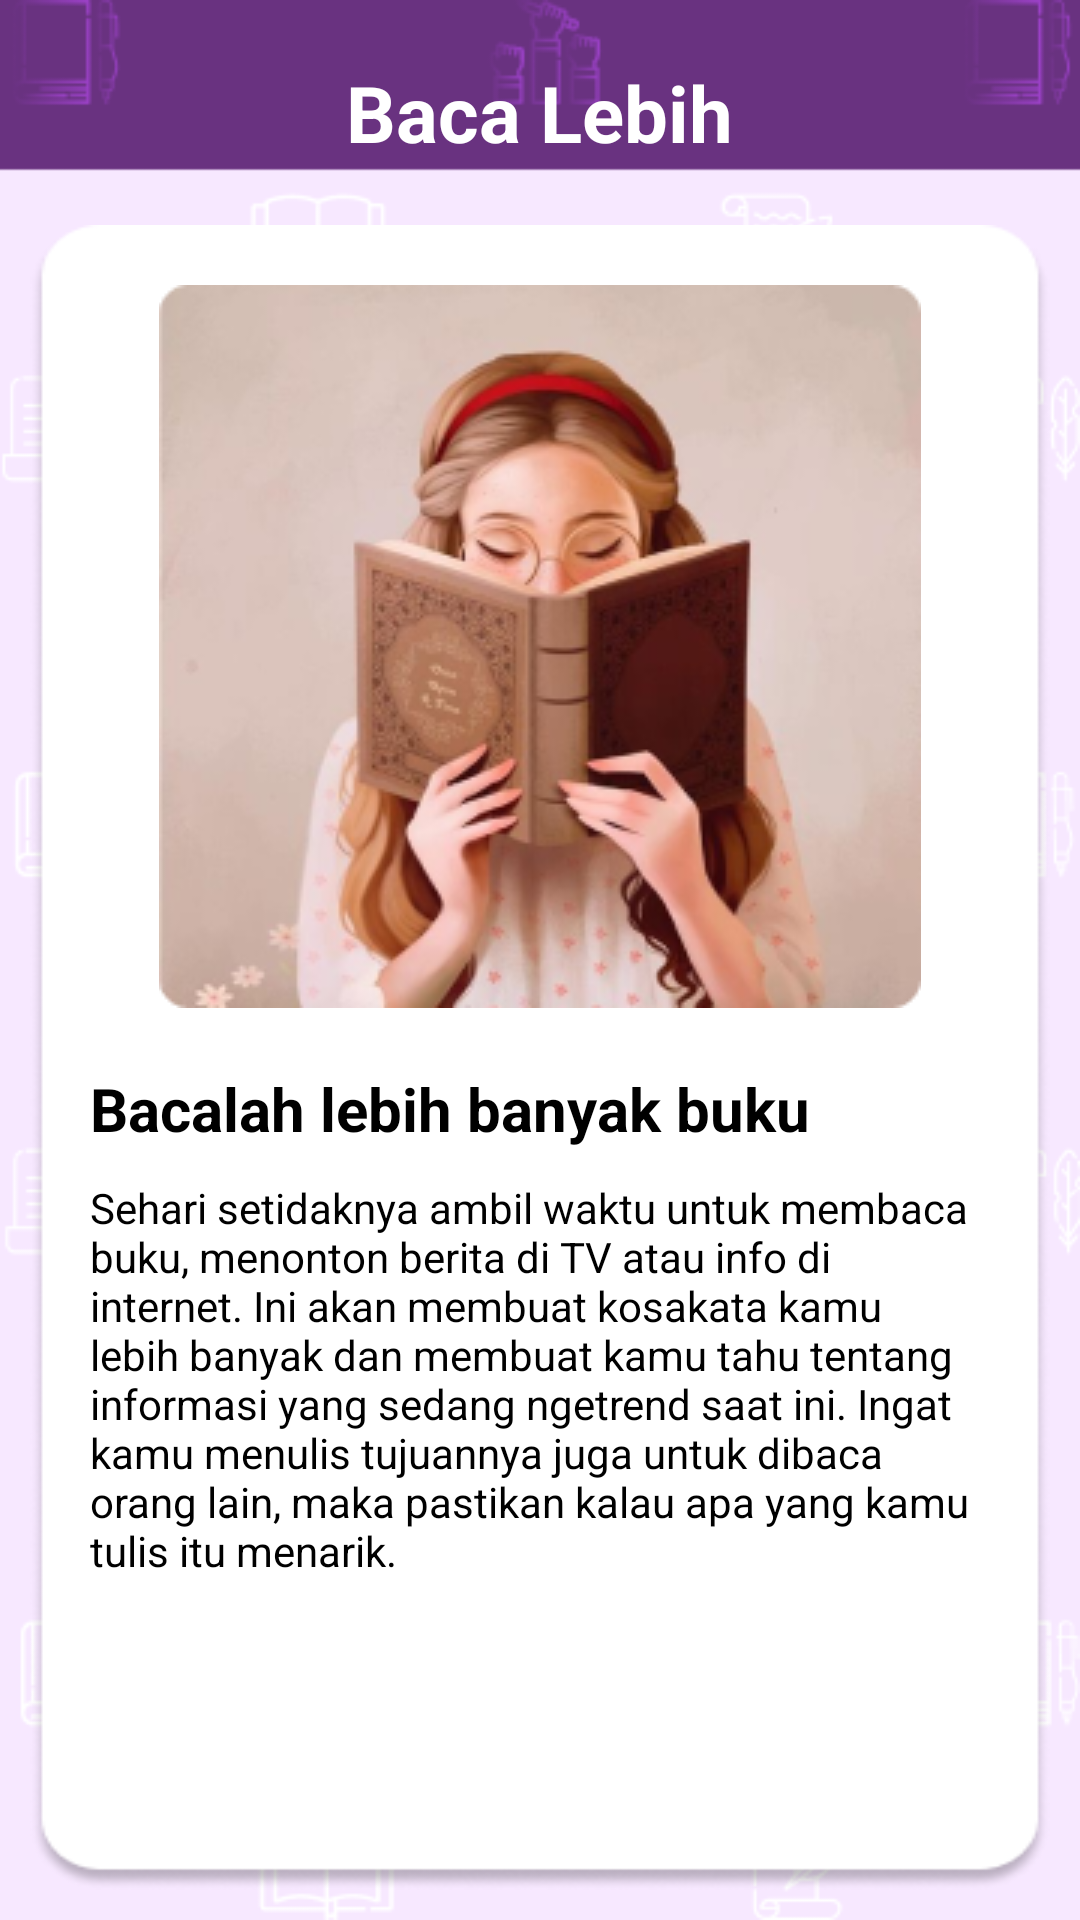

Android layout source for this screen:
<!-- AndroidManifest.xml: application theme Theme.SajakSastra2 -->
<!-- res/layout/activity_baca_lebih.xml -->
<?xml version="1.0" encoding="utf-8"?>
<LinearLayout
    xmlns:android="http://schemas.android.com/apk/res/android"
    xmlns:tools="http://schemas.android.com/tools"
    android:layout_width="match_parent"
    android:layout_height="match_parent"
    android:orientation="vertical"
    android:background="@drawable/background_5"
    tools:context=".Baca_Lebih">

    <TextView
        android:layout_width="wrap_content"
        android:layout_height="wrap_content"
        android:layout_gravity="center"
        android:layout_marginTop="20dp"
        android:layout_marginBottom="10dp"
        android:text="Baca Lebih"
        android:textColor="@color/white"
        android:textSize="26sp"
        android:textStyle="bold" />

    <LinearLayout
        android:layout_width="wrap_content"
        android:layout_height="match_parent"
        android:layout_marginTop="10dp"
        android:layout_marginBottom="10dp"
        android:layout_margin="10dp"
        android:orientation="vertical"
        android:background="@drawable/bgwhiteprofile">

        <ImageView
            android:layout_width="wrap_content"
            android:layout_height="wrap_content"
            android:layout_marginTop="20dp"
            android:layout_gravity="center"
            android:src="@drawable/bacalebihpict"/>

    <TextView
        android:layout_width="wrap_content"
        android:layout_height="wrap_content"
        android:layout_marginStart="20dp"
        android:layout_marginTop="20dp"
        android:layout_marginEnd="20dp"
        android:text="Bacalah lebih banyak buku"
        android:textSize="20sp"
        android:textStyle="bold"
        android:textColor="@color/black" />

    <TextView
        android:layout_width="wrap_content"
        android:layout_height="wrap_content"
        android:layout_marginStart="20dp"
        android:layout_marginTop="10dp"
        android:layout_marginEnd="20dp"
        android:text="Sehari setidaknya ambil waktu untuk membaca buku, menonton berita di TV atau info di internet. Ini akan membuat kosakata kamu lebih banyak dan membuat kamu tahu tentang informasi yang sedang ngetrend saat ini. Ingat kamu menulis tujuannya juga untuk dibaca orang lain, maka pastikan kalau apa yang kamu tulis itu menarik."
        android:textColor="@color/black" />

    </LinearLayout>
</LinearLayout>
<!-- resources referenced by this layout -->
<resources>
  <!-- drawable bacalebihpict: png bitmap (drawable-v24, 83200 bytes) -->
  <!-- drawable background_5: png bitmap (drawable-v24, 26048 bytes) -->
  <!-- drawable bgwhiteprofile: png bitmap (drawable-anydpi, 13311 bytes) -->
  <style name="Theme.SajakSastra2" parent="Theme.AppCompat.Light.NoActionBar">
          
          <item name="colorPrimary">@color/purple_500</item>
          <item name="colorPrimaryVariant">@color/purple_700</item>
          <item name="colorOnPrimary">@color/white</item>
          
          <item name="colorSecondary">@color/teal_200</item>
          <item name="colorSecondaryVariant">@color/teal_700</item>
          <item name="colorOnSecondary">@color/black</item>
          
          <item name="android:statusBarColor" tools:targetApi="l">?attr/colorPrimaryVariant</item>
          
      </style>
  <!-- not gathered from this repository: default colours our renderer supplied (Android Studio template values) -->
  <color name="purple_500">#FF6200EE</color>
  <color name="purple_700">#FF3700B3</color>
  <color name="teal_200">#FF03DAC5</color>
  <color name="teal_700">#FF018786</color>
  <color name="black">#FF000000</color>
  <color name="white">#FFFFFFFF</color>
</resources>
